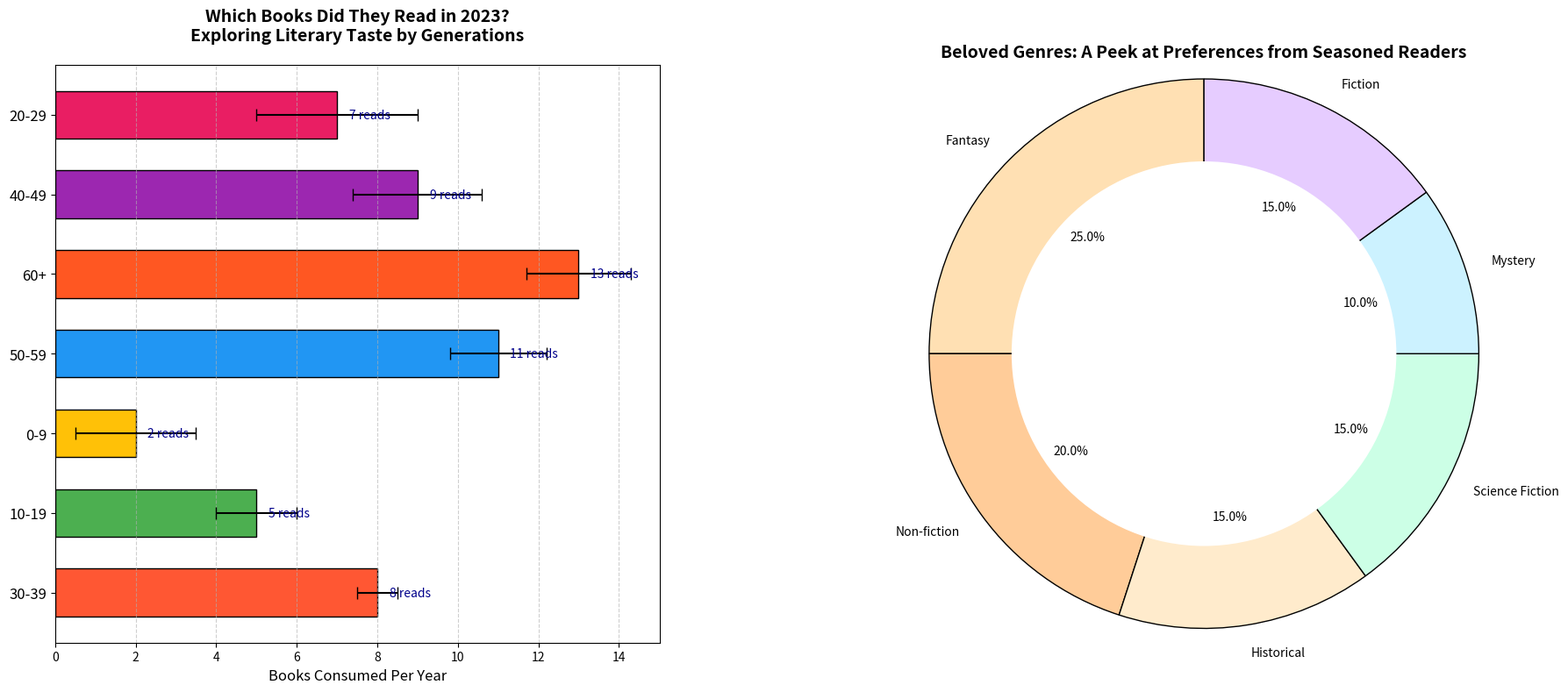

Reproduce this figure in Python.
import matplotlib.pyplot as plt

genres = ['Fantasy', 'Non-fiction', 'Historical', 'Science Fiction', 'Mystery', 'Fiction']
genre_distribution = [25, 20, 15, 15, 10, 15]
pie_colors = ['#ffe0b3', '#ffcc99', '#ffebcc', '#ccffe6', '#ccf2ff', '#e6ccff']

age_groups = ['30-39', '10-19', '0-9', '50-59', '60+', '40-49', '20-29']
books_read = [8, 5, 2, 11, 13, 9, 7]
variability = [0.5, 1, 1.5, 1.2, 1.3, 1.6, 2]
bar_colors = ['#FF5733', '#4CAF50', '#FFC107', '#2196F3', '#FF5722', '#9C27B0', '#E91E63']

fig, (ax1, ax2) = plt.subplots(nrows=1, ncols=2, figsize=(18, 8))

bars = ax1.barh(age_groups, books_read, color=bar_colors, edgecolor='black', 
                height=0.6, xerr=variability, capsize=5)
ax1.set_title('Which Books Did They Read in 2023?\nExploring Literary Taste by Generations', 
              fontsize=14, fontweight='bold', pad=20)
ax1.set_xlabel('Books Consumed Per Year', fontsize=12)

for bar in bars:
    width = bar.get_width()
    ax1.text(width + 0.3, bar.get_y() + bar.get_height() / 2, f'{width} reads', 
             va='center', ha='left', fontsize=10, color='darkblue')

ax1.tick_params(axis='y', labelsize=12)
ax1.xaxis.grid(True, linestyle='--', alpha=0.6)

wedges, texts, autotexts = ax2.pie(genre_distribution, labels=genres, autopct='%1.1f%%', startangle=90, 
                                   colors=pie_colors, wedgeprops={'edgecolor': 'black'})
centre_circle = plt.Circle((0,0),0.70,fc='white')
fig.gca().add_artist(centre_circle)

ax2.set_title('Beloved Genres: A Peek at Preferences from Seasoned Readers', fontsize=14, fontweight='bold')
ax2.axis('equal') 

plt.tight_layout()
plt.subplots_adjust(wspace=0.4)
plt.show()
